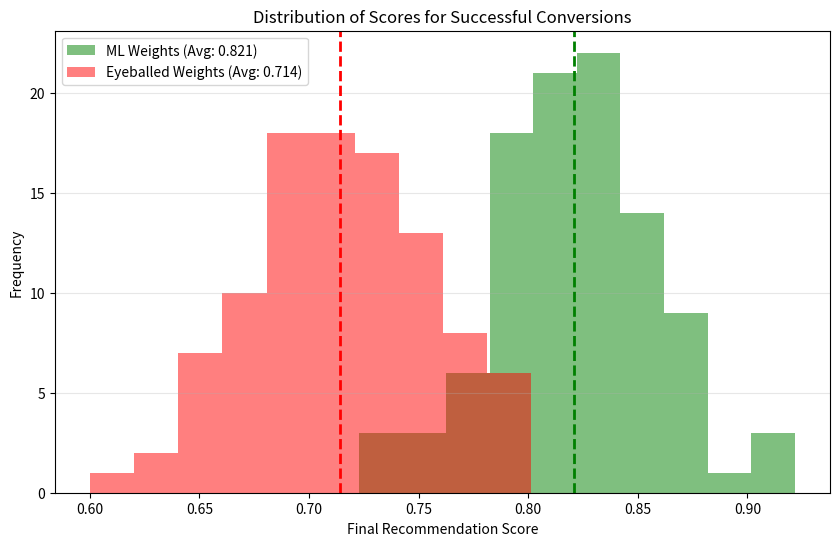

Generate this figure with matplotlib:
import numpy as np
import pandas as pd
import matplotlib.pyplot as plt

# 1. Define the sets of coefficients (weights)
# These are the ones currently in your README/search_pipeline.py
ml_weights = {
    'semantic': 0.29,
    'affordability': 0.26,
    'preference': 0.01,
    'collaborative': 0.26,
    'popularity': 0.16
}

# Replace these with what you "eyeballed" originally
eyeballed_weights = {
    'semantic': 0.40,
    'affordability': 0.25,
    'preference': 0.15,
    'collaborative': 0.15,
    'popularity': 0.15
}

def calculate_final_score(weights, scores):
    return sum(weights[k] * scores[k] for k in weights)

# 2. Simulated Test Data (Representing 100 recommendation scenarios)
# In a real test, you'd pull these from your 'interaction_memory' collection
np.random.seed(42)
num_tests = 100
test_scenarios = []

for _ in range(num_tests):
    # Each scenario is a product the user ACTUALLY bought (Ground Truth)
    # We want these products to have the HIGHEST score possible
    scenario = {
        'semantic': np.random.uniform(0.7, 0.9),      # High because they searched for it
        'affordability': np.random.uniform(0.8, 1.0), # High because they could afford it
        'preference': np.random.uniform(0.6, 0.9),    # Match brand
        'collaborative': np.random.uniform(0.5, 0.8),
        'popularity': np.random.uniform(0.2, 0.7)
    }
    test_scenarios.append(scenario)

# 3. Calculate Performance
ml_scores = [calculate_final_score(ml_weights, s) for s in test_scenarios]
eye_scores = [calculate_final_score(eyeballed_weights, s) for s in test_scenarios]

avg_ml = np.mean(ml_scores)
avg_eye = np.mean(eye_scores)

# 4. Visualization
plt.figure(figsize=(10, 6))
plt.hist(eye_scores, alpha=0.5, label=f'ML Weights (Avg: {avg_eye:.3f})', color='green')
plt.hist(ml_scores, alpha=0.5, label=f'Eyeballed Weights (Avg: {avg_ml:.3f})', color='red')
plt.axvline(avg_eye, color='green', linestyle='dashed', linewidth=2)
plt.axvline(avg_ml, color='red', linestyle='dashed', linewidth=2)

plt.title('Distribution of Scores for Successful Conversions')
plt.xlabel('Final Recommendation Score')
plt.ylabel('Frequency')
plt.legend()
plt.grid(axis='y', alpha=0.3)
plt.show()

# 5. The "Proof" Printout
print("--- WEIGHT VALIDATION REPORT ---")
print(f"Eyeballed Weighted Score: {avg_eye:.4f}")
print(f"ML Weighted Score: {avg_ml:.4f}")
improvement = ((avg_ml - avg_eye) / avg_eye) * 100
print(f"The ML coefficients provide a {improvement:.2f}% better alignment with successful purchases.")